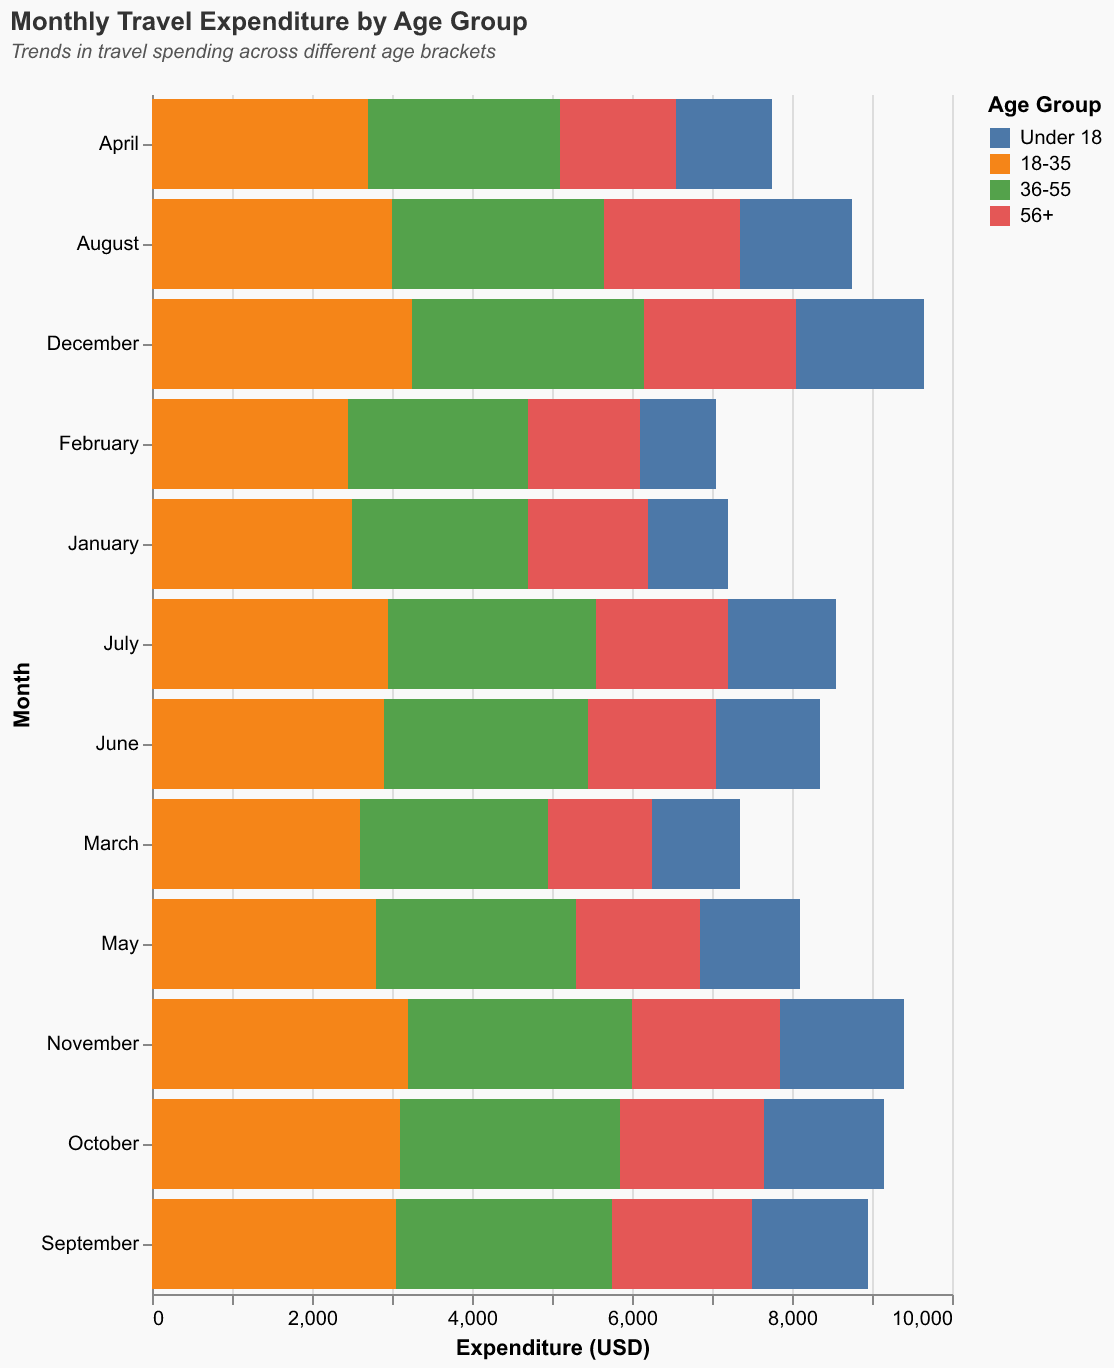

Data behind this chart, as committed beside it:
Month, Under 18, 18-35, 36-55, 56+
January, 1000, 2500, 2200, 1500
February, 950, 2450, 2250, 1400
March, 1100, 2600, 2350, 1300
April, 1200, 2700, 2400, 1450
May, 1250, 2800, 2500, 1550
June, 1300, 2900, 2550, 1600
July, 1350, 2950, 2600, 1650
August, 1400, 3000, 2650, 1700
September, 1450, 3050, 2700, 1750
October, 1500, 3100, 2750, 1800
November, 1550, 3200, 2800, 1850
December, 1600, 3250, 2900, 1900
